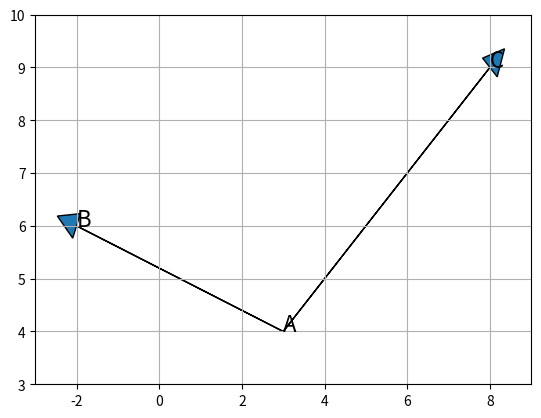

Source code (Python):
#!/usr/bin/env python3
# -*- coding: utf-8 -*-
"""
Created on Mon Mar 14 20:37:33 2022

[redacted]
"""

from math import sqrt

# A function to manually compute the cosine of the angle between 
# tow plane vectors AB and AC given A,B and C coordinates

def cosabc(xa,ya,xb,yb,xc,yc):
    coordABx=xb-xa
    coordABy=yb-ya
    coordACx=xc-xa
    coordACy=yc-ya
    ABscalAC=coordABx*coordACx+coordABy*coordACy
    normeAB=sqrt(coordABx**2+coordABy**2)
    normeAC=sqrt(coordACx**2+coordACy**2)
    cosBAC=ABscalAC/(normeAB*normeAC)
    return(cosBAC)
    
angle=cosabc(3,4,-2,6,8,9)
print("Le cosinus vaut",angle)

# Same computation but using numpy this time
import numpy as np
def cosabc_np(xa,ya,xb,yb,xc,yc):
    A=np.array([xa,ya])
    B=np.array([xb,yb])
    C=np.array([xc,yc])
    AB=B-A
    AC=C-A
    normeAB=np.linalg.norm(AB)
    normeAC=np.linalg.norm(AC)
    ABscalAC=np.dot(AB,AC)
    cosBAC=ABscalAC/(normeAB*normeAC)
    return(cosBAC)

angle=cosabc_np(3,4,-2,6,8,9)
print("Le cosinus vaut",angle)

# And using matplotlib to create a plot
import matplotlib.pyplot as plt
def trace(xa,ya,xb,yb,xc,yc):
    plt.arrow(xa,ya,xb-xa,yb-ya,head_width=0.5, head_length=0.5)
    plt.arrow(xa,ya,xc-xa,yc-ya,head_width=0.5, head_length=0.5)
    plt.grid()
    plt.xlim(min([xa,xb,xc])-1,max([xa,xb,xc])+1)
    plt.ylim(min([ya,yb,yc])-1,max([ya,yb,yc])+1)
    plt.text(xa,ya,'A',fontsize=16)
    plt.text(xb,yb,'B',fontsize=16)
    plt.text(xc,yc,'C',fontsize=16)
    plt.show()

trace(3,4,-2,6,8,9)